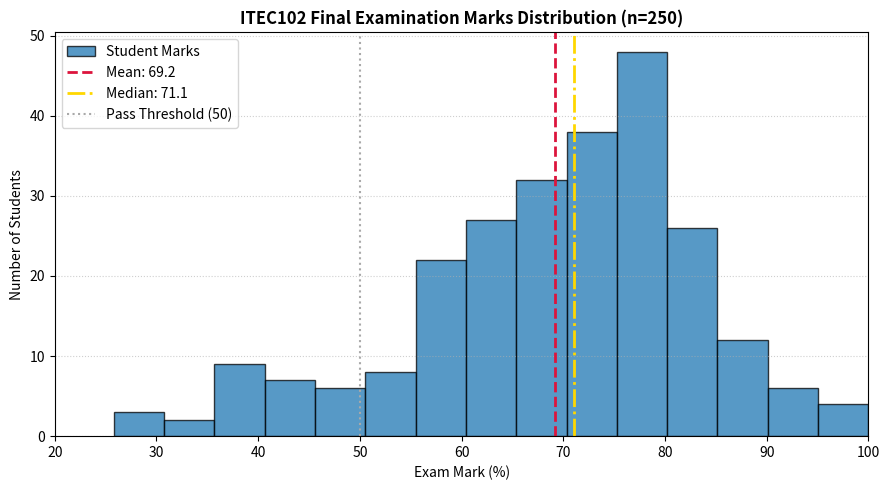
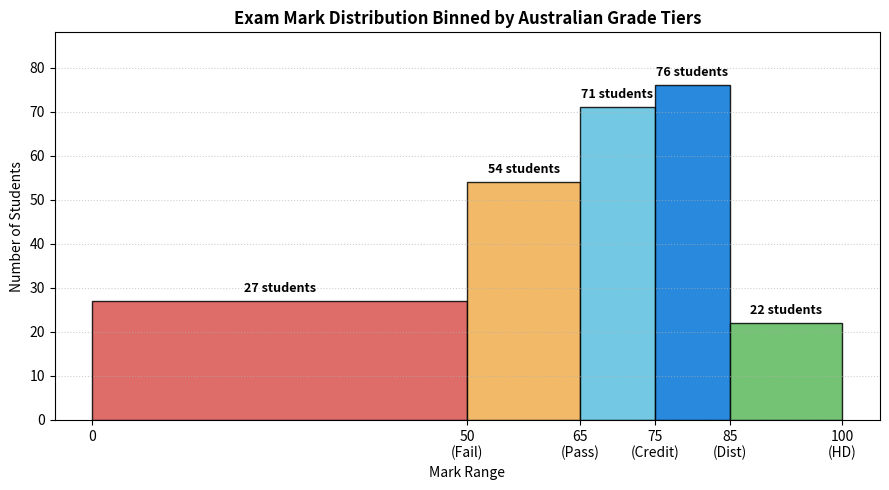
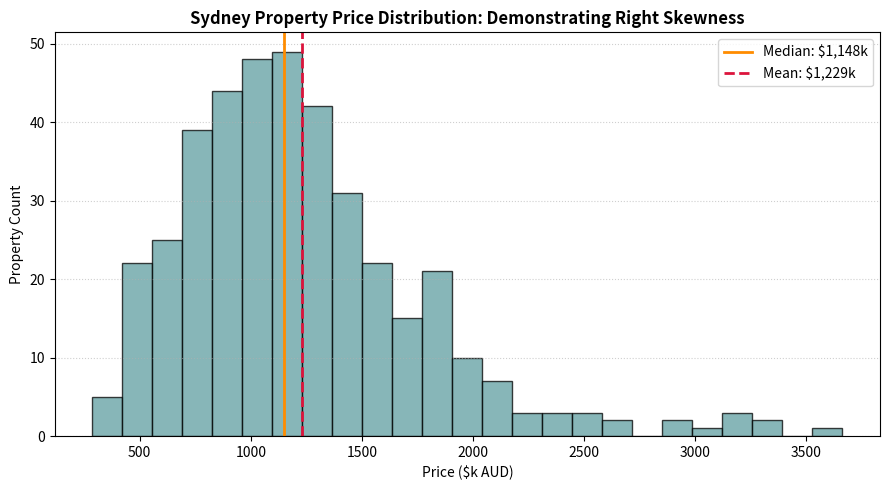

Write the Python code that produced these figures, in order.
"""Histograms in Matplotlib: Frequency Distributions of Continuous Data.

This module teaches first-year data science students how to bin continuous numeric
variables, contrast histograms with bar charts, choose bin sizes, and overlay
central tendency reference lines (mean and median).
"""

import os
os.environ["MPLCONFIGDIR"] = "/tmp/matplotlib_cache"
import matplotlib
matplotlib.use("Agg")  # Non-interactive headless backend for script execution
import matplotlib.pyplot as plt
import pandas as pd
import numpy as np


def generate_exam_marks() -> np.ndarray:
    """Generates a realistic distribution of final exam marks for 250 university students."""
    np.random.seed(42)
    # Mixture: main cohort centered around 72 + small tail of struggling students
    main_cohort = np.random.normal(loc=73, scale=11, size=220)
    tail_cohort = np.random.normal(loc=42, scale=8, size=30)
    marks = np.concatenate([main_cohort, tail_cohort])
    # Clip marks between 0 and 100
    return np.clip(np.round(marks, 1), 0, 100)


def demonstrate_basic_histogram(marks: np.ndarray) -> plt.Figure:
    """Demonstrates a basic continuous histogram with reference lines for mean and median."""
    print("\n--- 1. Basic Histogram with Mean & Median Reference Lines ---")

    fig, ax = plt.subplots(figsize=(9, 5))

    mean_mark = np.mean(marks)
    median_mark = np.median(marks)

    counts, bins, patches = ax.hist(
        marks,
        bins=15,
        color="#1f77b4",
        edgecolor="black",
        alpha=0.75,
        label="Student Marks",
    )

    # Add vertical reference lines for mean and median
    ax.axvline(mean_mark, color="crimson", linestyle="--", linewidth=2, label=f"Mean: {mean_mark:.1f}")
    ax.axvline(median_mark, color="gold", linestyle="-.", linewidth=2, label=f"Median: {median_mark:.1f}")
    ax.axvline(50, color="darkgrey", linestyle=":", linewidth=1.5, label="Pass Threshold (50)")

    ax.set_title("ITEC102 Final Examination Marks Distribution (n=250)", fontsize=12, fontweight="bold")
    ax.set_xlabel("Exam Mark (%)")
    ax.set_ylabel("Number of Students")
    ax.set_xlim(20, 100)
    ax.grid(axis="y", linestyle=":", alpha=0.6)
    ax.legend(loc="upper left")

    plt.tight_layout()
    fig.savefig("basic_histogram.png", dpi=150)
    plt.close(fig)
    print(f"Saved plot: basic_histogram.png (Mean={mean_mark:.1f}, Median={median_mark:.1f})")
    return fig


def demonstrate_grade_boundary_bins(marks: np.ndarray) -> plt.Figure:
    """Demonstrates explicit custom bin edges matching Australian university grading scales."""
    print("\n--- 2. Custom Grade Boundary Bins ---")

    fig, ax = plt.subplots(figsize=(9, 5))

    # Australian Grading Scale: Fail (<50), Pass (50-64), Credit (65-74), Distinction (75-84), High Distinction (85-100)
    grade_bins = [0, 50, 65, 75, 85, 100]
    grade_colors = ["#d9534f", "#f0ad4e", "#5bc0de", "#0275d8", "#5cb85c"]

    counts, bins, patches = ax.hist(
        marks,
        bins=grade_bins,
        edgecolor="black",
        alpha=0.85,
    )

    # Color each bin according to grade tier
    for patch, color in zip(patches, grade_colors):
        patch.set_facecolor(color)

    ax.set_title("Exam Mark Distribution Binned by Australian Grade Tiers", fontsize=12, fontweight="bold")
    ax.set_xlabel("Mark Range")
    ax.set_ylabel("Number of Students")
    ax.set_xticks(grade_bins)
    ax.set_xticklabels(["0", "50\n(Fail)", "65\n(Pass)", "75\n(Credit)", "85\n(Dist)", "100\n(HD)"])
    ax.grid(axis="y", linestyle=":", alpha=0.6)

    # Add count labels on top of grade bins
    for count, left_edge, right_edge in zip(counts, grade_bins[:-1], grade_bins[1:]):
        mid = (left_edge + right_edge) / 2
        ax.text(mid, count + 2, f"{int(count)} students", ha="center", fontsize=9, fontweight="bold")

    ax.set_ylim(0, max(counts) + 12)
    plt.tight_layout()
    fig.savefig("grade_tier_histogram.png", dpi=150)
    plt.close(fig)
    print("Saved plot: grade_tier_histogram.png")
    return fig


def run_exercises():
    """Hands-on practice exercises for students."""
    print("\n--- 3. Student Practice Exercises ---")

    # Sydney property price distribution (kAUD) - typical right-skewed economic data
    np.random.seed(10)
    prices = np.random.lognormal(mean=7.0, sigma=0.45, size=400)  # median around $1,100k, tail to $4,000k

    print(f"Property Prices (kAUD): n={len(prices)}, Min={prices.min():.0f}, Max={prices.max():.0f}")

    mean_price = np.mean(prices)
    median_price = np.median(prices)

    fig, ax = plt.subplots(figsize=(9, 5))
    ax.hist(prices, bins=25, color="cadetblue", edgecolor="black", alpha=0.75)
    ax.axvline(median_price, color="darkorange", linestyle="-", linewidth=2, label=f"Median: ${median_price:,.0f}k")
    ax.axvline(mean_price, color="crimson", linestyle="--", linewidth=2, label=f"Mean: ${mean_price:,.0f}k")

    ax.set_title("Sydney Property Price Distribution: Demonstrating Right Skewness", fontsize=12, fontweight="bold")
    ax.set_xlabel("Price ($k AUD)")
    ax.set_ylabel("Property Count")
    ax.grid(axis="y", linestyle=":", alpha=0.6)
    ax.legend(loc="upper right")

    plt.tight_layout()
    fig.savefig("property_price_histogram.png", dpi=150)
    plt.close(fig)
    print(f"  Saved exercise plot: property_price_histogram.png (Mean={mean_price:.0f}k pulled above Median={median_price:.0f}k by right tail)")


def main():
    print("=========================================================")
    print("   Week 11 Topic 05: Histograms in Matplotlib")
    print("=========================================================")

    marks = generate_exam_marks()
    demonstrate_basic_histogram(marks)
    demonstrate_grade_boundary_bins(marks)
    run_exercises()

    # Clean up generated pngs
    for img in ["basic_histogram.png", "grade_tier_histogram.png", "property_price_histogram.png"]:
        if os.path.exists(img):
            os.remove(img)

    print("\n[Done] Successfully demonstrated Histograms.")


if __name__ == "__main__":
    main()
